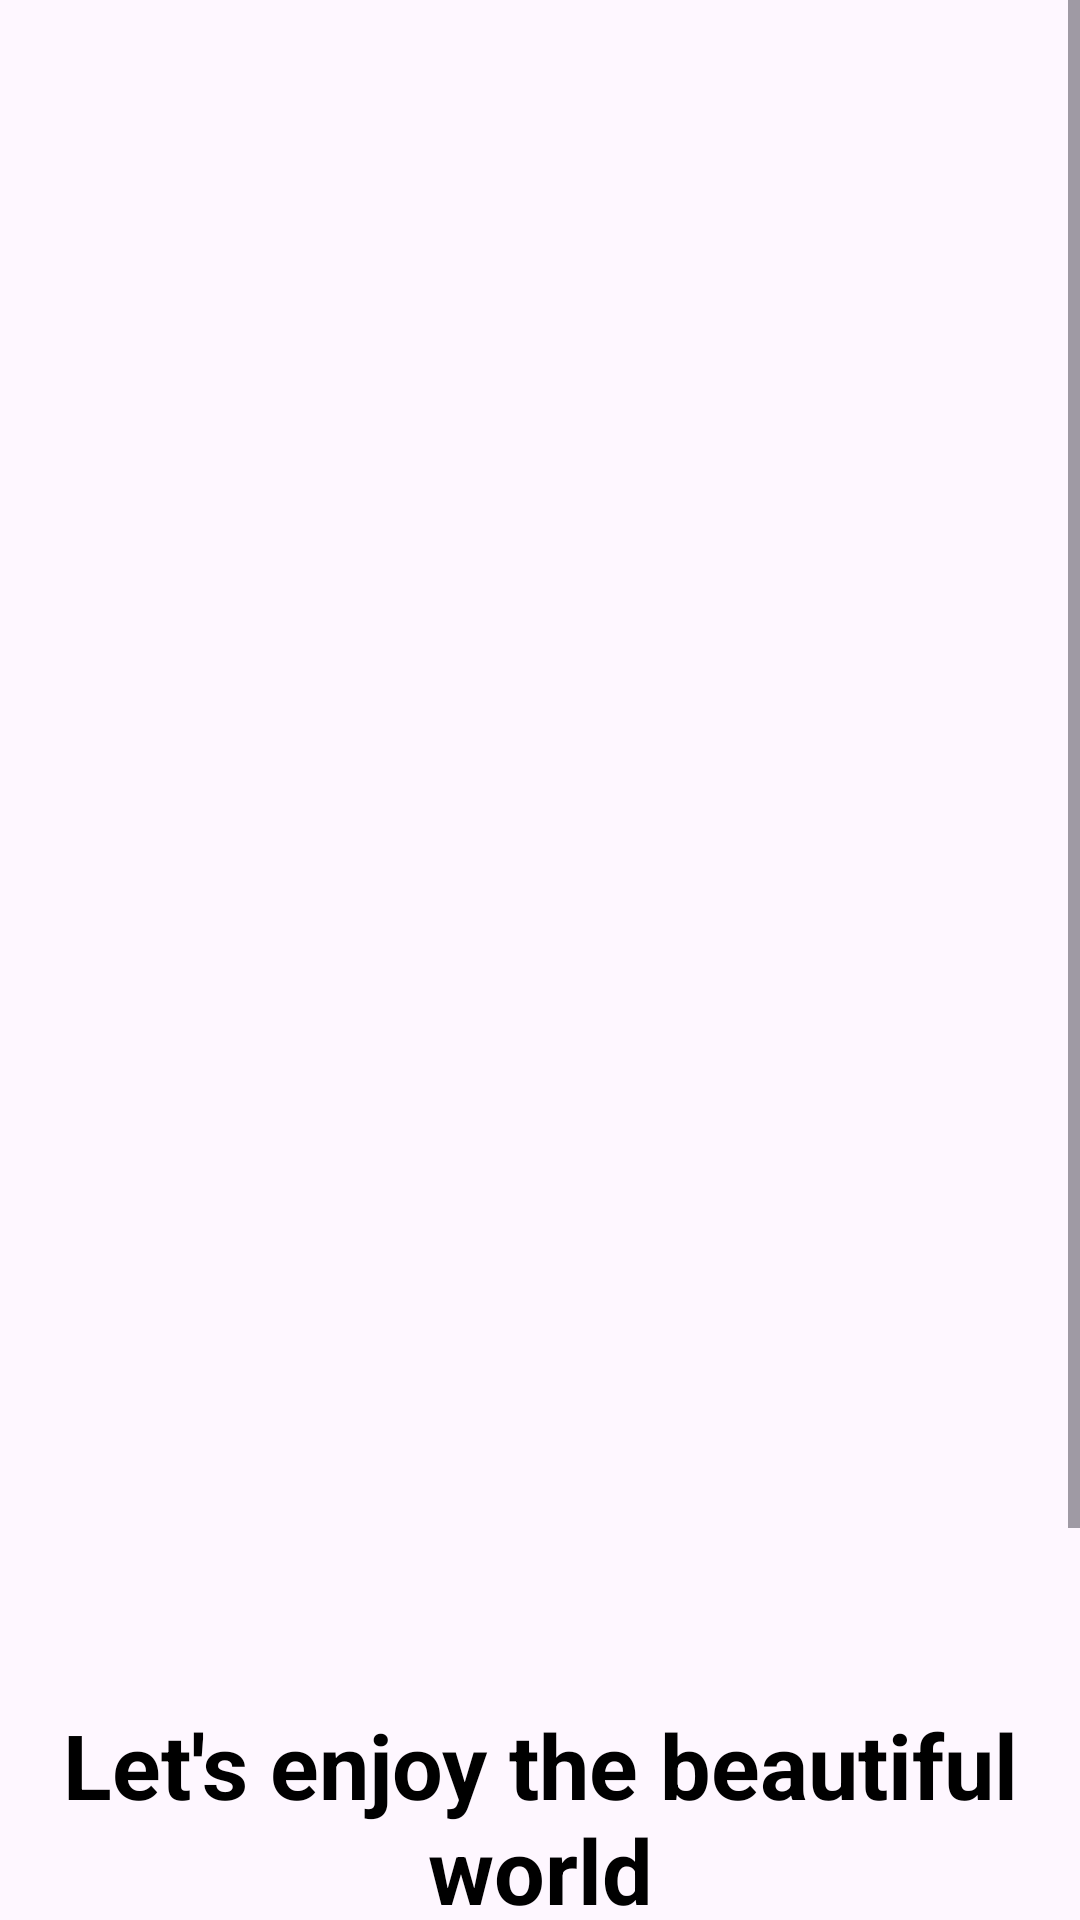

Android layout source for this screen:
<!-- AndroidManifest.xml: application theme Theme.Traviling -->
<!-- res/layout/intro_page.xml -->
<?xml version="1.0" encoding="utf-8"?>
<androidx.constraintlayout.widget.ConstraintLayout xmlns:android="http://schemas.android.com/apk/res/android"
    xmlns:app="http://schemas.android.com/apk/res-auto"
    xmlns:tools="http://schemas.android.com/tools"
    android:layout_width="match_parent"
    android:layout_height="match_parent"
    tools:context=".MainActivity">

    <FrameLayout
        android:id="@+id/frameLayoutMain"
        android:layout_width="match_parent"
        android:layout_height="match_parent"
        tools:layout_editor_absoluteY="731dp">

    </FrameLayout>

    <ScrollView
        android:layout_width="match_parent"
        android:layout_height="match_parent"
        android:contentDescription="@string/common_google_play_services_enable_title"
        app:layout_constraintBottom_toBottomOf="parent"
        app:layout_constraintEnd_toEndOf="parent"
        app:layout_constraintStart_toStartOf="parent"
        app:layout_constraintTop_toTopOf="parent" >

        <LinearLayout
            android:layout_width="match_parent"
            android:layout_height="wrap_content"
            android:orientation="vertical">

            <ImageView
                android:id="@+id/imageView6"
                android:layout_width="match_parent"
                android:layout_height="552dp"
                android:scaleType="center"
                tools:srcCompat="@drawable/travel_guard_1_thumb_800_480_png"/>


            <TextView
                android:id="@+id/textView"
                android:layout_width="match_parent"
                android:layout_height="wrap_content"
                android:text="Let's enjoy the beautiful world"
                android:textAlignment="center"
                android:textSize="30sp"
                android:textStyle="bold"
                android:textColor="@color/black"
                android:layout_margin="16dp"/>

            <TextView
                android:id="@+id/textView2"
                android:layout_width="match_parent"
                android:layout_height="wrap_content"
                android:text="Explore new places in the world and get new experiences"
                android:textAlignment="center"
                android:textSize="20sp"
                android:textStyle="bold"
                android:textColor="@color/black"
                android:layout_margin="16dp"/>

            <Button
                android:id="@+id/btnStartMain"
                android:onClick="gotoLoginFragment"
                android:layout_width="match_parent"
                android:layout_height="62dp"
                android:text="Let's Get Started"
                android:backgroundTint="#FF5722"/>

        </LinearLayout>
    </ScrollView>

</androidx.constraintlayout.widget.ConstraintLayout>
<!-- resources referenced by this layout -->
<resources>
  <color name="black">#FF000000</color>
  <!-- drawable travel_guard_1_thumb_800_480_png: jpeg bitmap (drawable, 174313 bytes) -->
  <style name="Theme.Traviling" parent="Base.Theme.Traviling" />
  <style name="Base.Theme.Traviling" parent="Theme.Material3.DayNight.NoActionBar">
          
          
      </style>
</resources>
